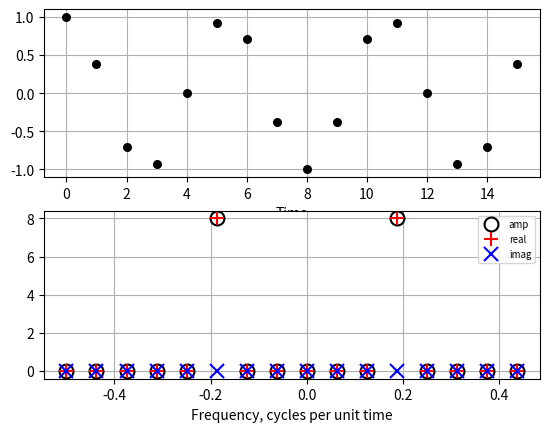
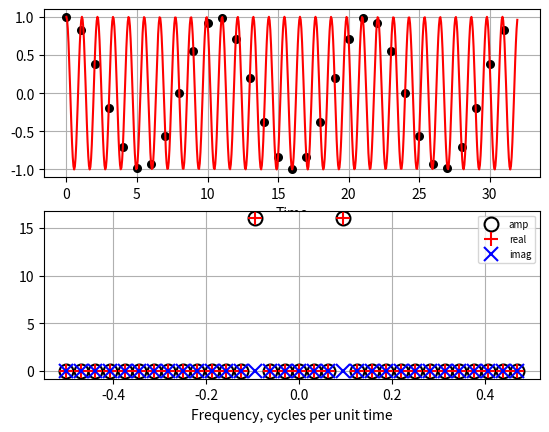
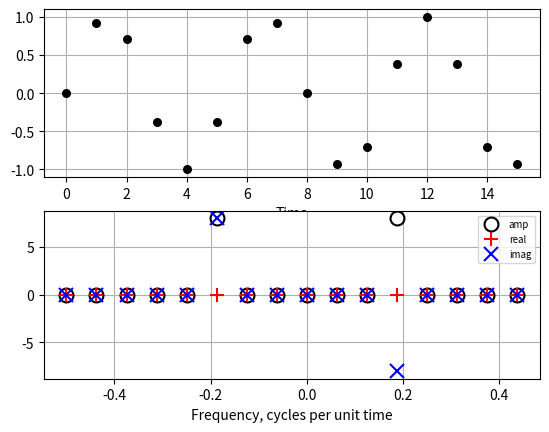
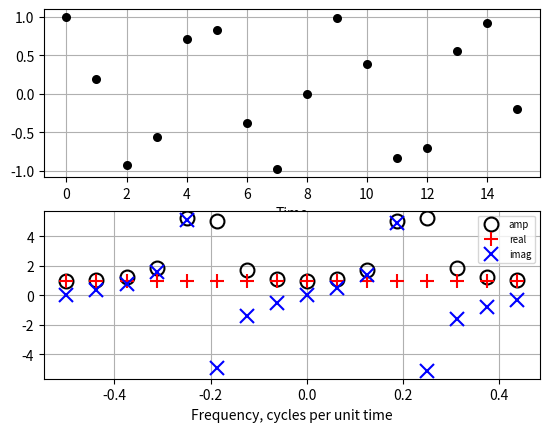
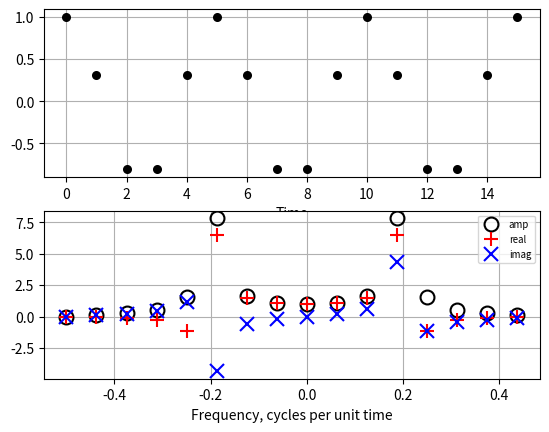
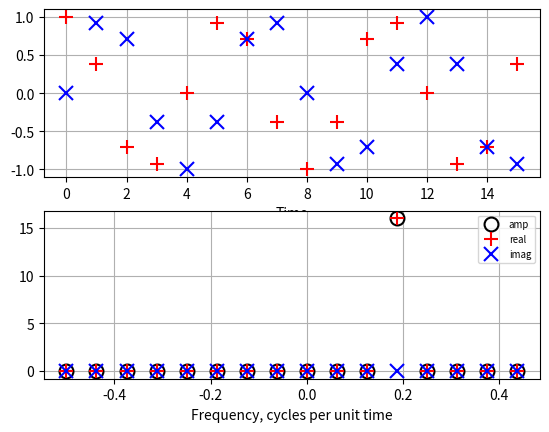
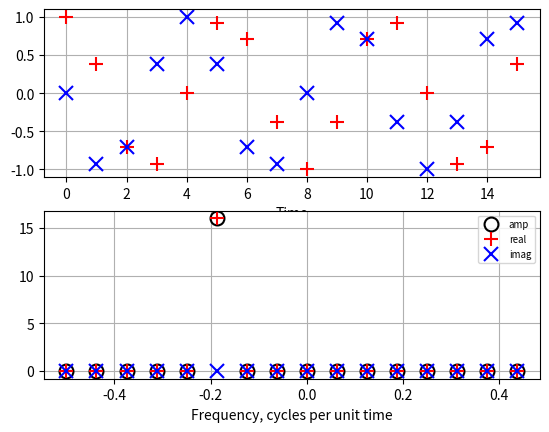
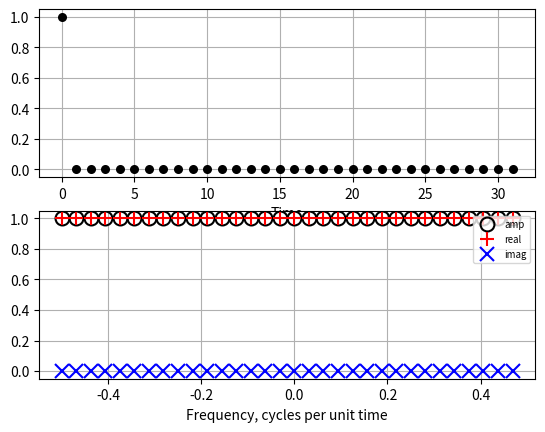
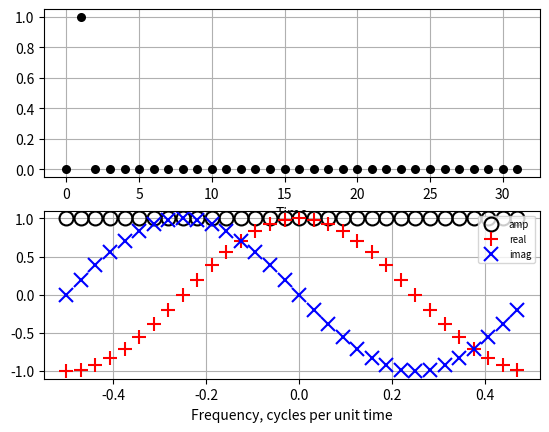
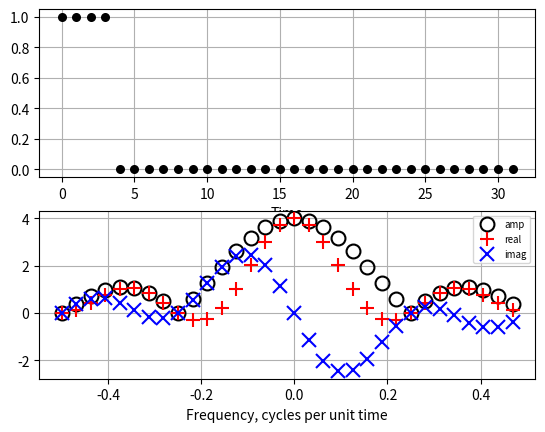
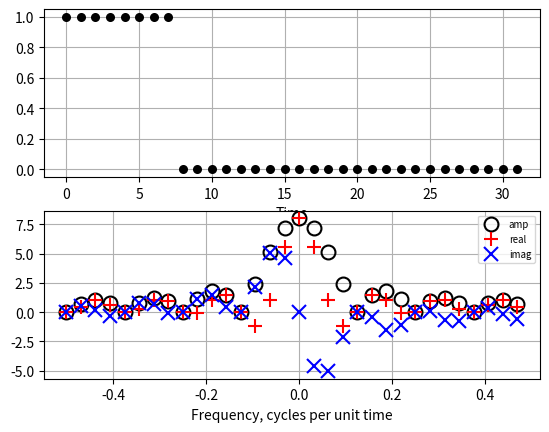
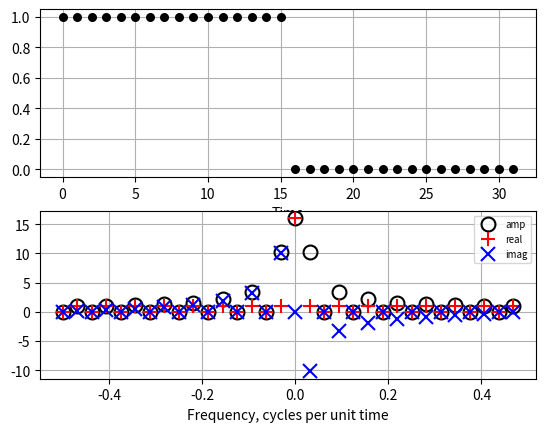
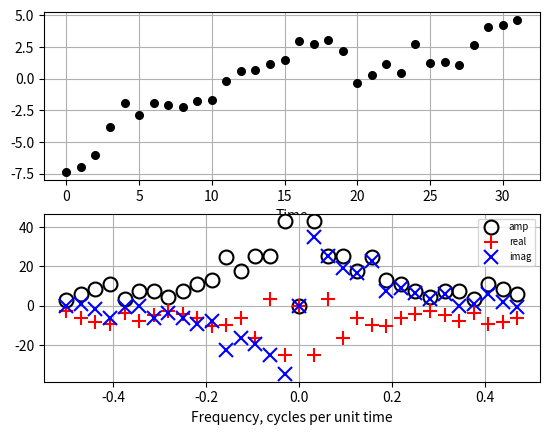
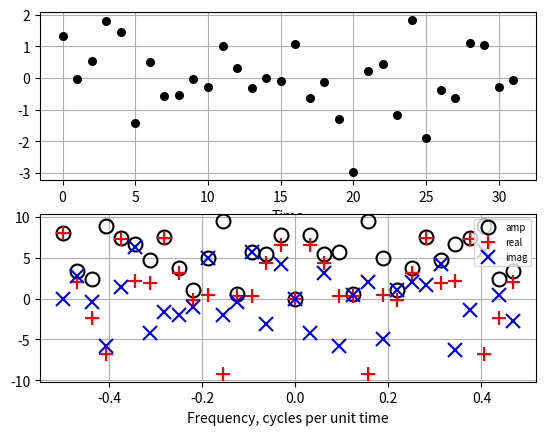
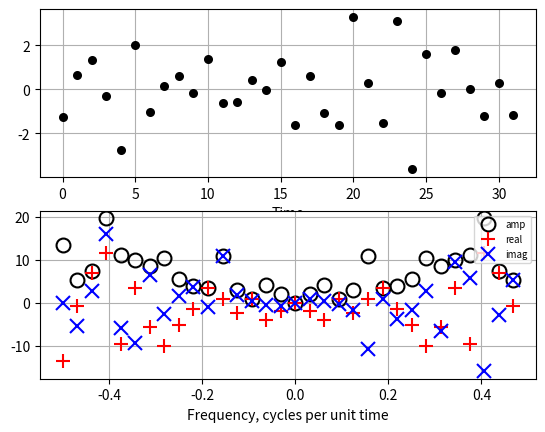
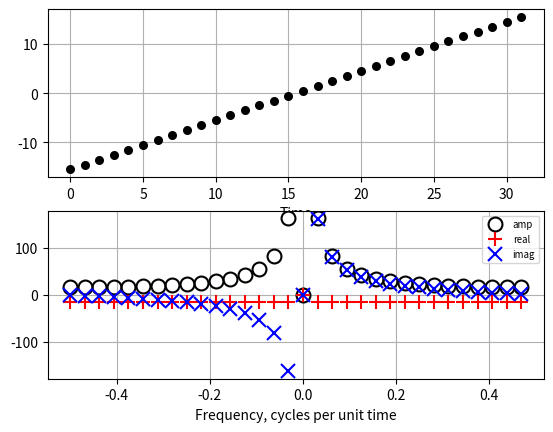

Generate these figures, in order, with matplotlib:
%matplotlib inline

import numpy as np
from numpy.fft import fft, ifft, fftshift, fftfreq
import matplotlib as mpl
import matplotlib.pyplot as plt

plt.rc('lines', markersize=10, markeredgewidth=1.5)


def show_transform(x, y):
    """
    Plot y(x) and its transform.
    
    y can be real or complex.
    """
    x = np.asarray(x)
    y = np.asarray(y)
    
    fig, axs = plt.subplots(nrows=2)
    fy = fftshift(fft(y))
    freqs = fftshift(fftfreq(len(x), d=(x[1] - x[0])))
    if y.dtype.kind == 'c':
        axs[0].plot(x, y.real, 'r+', x, y.imag, 'bx')
    else:
        axs[0].plot(x, y, 'k.')
    axs[0].set_xlabel("Time")
    ax = axs[1]
    ax.plot(freqs, np.abs(fy), 'ko', mfc='none', label='amp')
    ax.plot(freqs, fy.real, 'r+', label='real')
    ax.plot(freqs, fy.imag, 'bx', label='imag')

    axs[1].set_xlabel("Frequency, cycles per unit time")
    axs[1].legend(loc="upper right", 
                  numpoints=1,
                  fontsize='x-small')
    for ax in axs:
        ax.margins(0.05)
        ax.grid(True)
    return fig, axs    
        

def sinusoid_pts(npts = 16,
             cycles = 3, # cycles per record
             phase = 0, # phase shift in cycles
             dt = 1, # sample time interval
             rotation=None # 'positive' or 'negative' for complex exponential
             ):
    f = cycles / (npts * dt)
    x1 = np.arange(npts, dtype=float) * dt
    phi = 2 * np.pi * (f * x1 - phase)
    if rotation is None:
        y1 = np.cos(phi)
    elif rotation == 'positive':
        y1 = np.exp(1j * phi)
    else:
        y1 = np.exp(-1j * phi)
        
    return x1, y1

def sinusoid(*args, **kw):
    x1, y1 = sinusoid_pts(*args, **kw)
    fig, axs = show_transform(x1, y1)
    return fig, axs


npts = 16
sinusoid(npts=npts, cycles=3)

npts = 32
cycles = npts - 3
fig, axs = sinusoid(npts=npts, cycles=cycles)
dt = 0.05  #  Resolve the aliased curve
x, y = sinusoid_pts(npts=npts/dt, cycles=cycles, dt=dt)
axs[0].plot(x, y, 'r')

sinusoid(phase=0.25)

sinusoid(cycles=3.5)

sinusoid(cycles=3.2)

sinusoid(rotation='positive')

sinusoid(rotation='negative')

def pulse(npts = 32, uplims=None, dt=1):
    """
    Generate and display a pulse signal and its transform.
    """
    x1 = np.arange(npts, dtype=float) * dt
    y1 = np.zeros_like(x1)
    if uplims is None:
        upslice = slice(0, npts // 2)
    else:
        upslice = slice(*uplims)
    y1[upslice] = 1    
    show_transform(x1, y1)


pulse(uplims=[0, 1])

pulse(uplims=[1,2])

pulse(uplims=[0,4])

pulse(uplims=[0, 8])

pulse(uplims=[0, 16])


def noise(npts = 32, color='w', dt=1, repeatable=True):
    """
    Generate and display a noise signal and its transform.
    
    Color may be 'r', 'w', or 'b'.

    To experiment with different sets of pseudo-random numbers,
    set *repeatable* to *False*.
    """
    if repeatable:
        np.random.seed(0)
    x1 = np.arange(npts, dtype=float) * dt
    y1 = np.random.randn(npts + 1)
    if color == 'w':
        y1 = y1[:npts]
    elif color == 'r':
        y1 = y1.cumsum()[:npts]
    elif color == 'b':
        y1 = np.diff(y1)
    y1 -= y1.mean()    
    show_transform(x1, y1)


noise(color='r', repeatable=True)


noise(color='w', repeatable=True)

noise(color='b')

def trend(npts = 32, dt=1):
    """
    Generate and display a pulse signal and its transform.
    """
    x1 = np.arange(npts, dtype=float) * dt
    y1 = np.arange(npts, dtype=float)
    y1 -= y1.mean()
    
    show_transform(x1, y1)


trend()

def pulse_signal(npts = 256, uplims=None, dt=1):
    """
    Generate and return a pulse signal.
    """
    x1 = np.arange(npts, dtype=float) * dt
    y1 = np.zeros_like(x1)
    if uplims is None:
        upslice = slice(0, npts // 2)
    else:
        upslice = slice(*uplims)
    y1[upslice] = 1    
    return x1, y1



def reconstruct(y, cutoff=None):
    """
    Reconstruct a time series via the ifft of its fft, optionally cutting
    out frequencies at and above a threshold.

    cutoff is the lowest frequency in integer cycles per record length
    that is to be omitted in the reconstruction.
    """
    y = np.asarray(y)
    npts = len(y)
    fy = fft(y)
    if cutoff is not None:
        if cutoff > 1:
            fy[cutoff:-(cutoff-1)] = 0
        else:
            raise ValueError("cutoff must be greater than 1")
    yr = ifft(fy)
    if y.dtype.kind == 'c':
        return yr
    return yr.real       

def show_pulse_reconstruction(cutoffs, **kw):
    """
    cutoffs must be a list of cutoff frequencies in cycles per record length
    """
    x, y = pulse_signal(**kw)
    yrs = np.zeros((len(x), len(cutoffs)), dtype=float)
    for i, cutoff in enumerate(cutoffs): 
        yrs[:, i] = reconstruct(y, cutoff=cutoff)
    fig, ax = plt.subplots()
    line0 = ax.plot(x, y, color='k', lw=3)
    lines = ax.plot(x, yrs)
    linelist = line0 + lines
    labels = ["orig"]
    labels += ["%s" % c for c in cutoffs]
    ax.legend(linelist, labels)
    ax.grid(True)
    ax.set_xlabel('Time')
    ax.set_title('Truncated Fourier series')
    


show_pulse_reconstruction([3, 5, 10, 20])


def reconstruct2(y, cutoff=None, taperfrac=0.25):
    """
    Reconstruct a time series via the ifft of its fft, optionally cutting
    out frequencies at and above a threshold.

    cutoff is about half-way down the slope of the taper.
    """
    y = np.asarray(y)
    npts = len(y)
    fy = fft(y)
    if cutoff is not None:
        if cutoff > 1:
            w = np.ones((npts,), dtype=float)
            ntaper = int(round(taperfrac * cutoff))
            ntaper = min(cutoff - 2, ntaper)
            w[cutoff + ntaper:-(cutoff + ntaper - 1)] = 0
            w[cutoff - ntaper:cutoff + ntaper + 1] = np.linspace(1, 0, num=2 * ntaper + 1)
            w[-cutoff - ntaper:-cutoff + ntaper + 1] = np.linspace(0, 1, num=2 * ntaper + 1)
        else:
            raise ValueError("cutoff must be greater than 1")
    yr = ifft(fy * w)
    if y.dtype.kind == 'c':
        return yr, w
    return yr.real, w       

def show_pulse_reconstruction2(cutoffs, taperfrac=0.25, **kw):
    """
    cutoffs must be a list of cutoff frequencies in cycles per record length
    """
    x, y = pulse_signal(**kw)
    yrs = np.zeros((len(x), len(cutoffs)), dtype=float)
    for i, cutoff in enumerate(cutoffs): 
        yrs[:, i] = reconstruct2(y, cutoff=cutoff, taperfrac=taperfrac)[0]
    fig, ax = plt.subplots()
    line0 = ax.plot(x, y, color='k', lw=3)
    lines = ax.plot(x, yrs)
    linelist = line0 + lines
    labels = ["orig"]
    labels += ["%s" % c for c in cutoffs]
    ax.legend(linelist, labels)
    ax.grid(True)
    ax.set_xlabel('Time')
    ax.set_title('Tapered Fourier series')
    


show_pulse_reconstruction2([3, 5, 10, 20])

show_pulse_reconstruction2([3, 5, 10, 20], taperfrac=0.75)

def blackman_weights(npts):
    """
    Return the *npts* non-zero Blackman window weights.
    """
    x = np.linspace(-1, 1, npts + 2, endpoint=True) * np.pi
    x = x[1:-1]
    w = 0.42 + 0.5 * np.cos(x) + 0.08 * np.cos(2 * x)
    return w / w.sum()

def wrapped_blackman(npts, ndata):
    """
    Return an array with *ndata* points, in which *npts*
    Blackman weights are arranged with the peak as the
    first point.  Points to the left of the peak are
    wrapped to the end of the array.
    """
    w = blackman_weights(npts)
    ww = np.zeros((ndata,), dtype=float)
    mid = (npts - 1) // 2
    ww[:mid+1] = w[mid:]
    ww[-mid:] = w[:mid]
    return ww
    

w = wrapped_blackman(9, 16)
fw = fft(w)
fig, axs = plt.subplots(nrows=2, figsize=(6, 7))
plt.subplots_adjust(hspace=0.35)
axs[0].plot(w, 'k.')
axs[0].set_title("9-point Blackman centered on 0, 16 points")
axs[0].set_xlabel("Index")
axs[1].plot(fw.real, 'r+')
axs[1].plot(fw.imag, 'bx')
axs[1].set_title("FT of Blackman")
axs[1].set_xlabel("Cycles per record length")
for ax in axs:
    ax.margins(0.05)
    ax.grid(True)

x, y = pulse_signal()
nblack = 31
wblack = blackman_weights(nblack)
wblack_wrapped = wrapped_blackman(nblack, len(y))

fig, ax = plt.subplots()
ax.plot(x, y, color='k', lw=10)
ax.plot(x, np.convolve(y, wblack, mode="same"), color='r', lw=4)

ax.plot(x, ifft(fft(y) * fft(wblack_wrapped)).real, color='b', lw=1)
ax.margins(0.05)
ax.legend(['orig', 'convolve', 'FT product'], loc="upper right")
ax.set_title("Convolution in time = multiplication in frequency")

